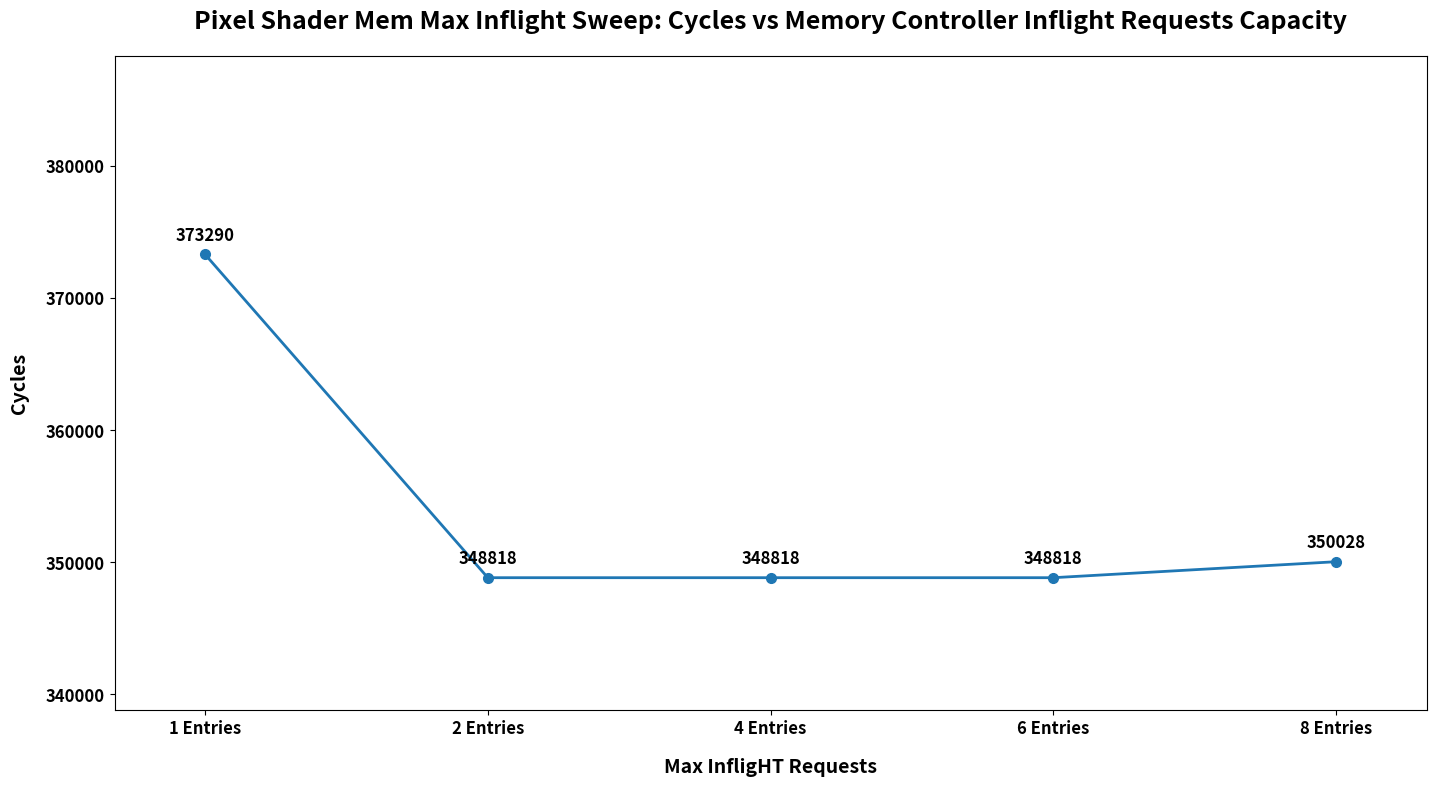

Reproduce this figure in Python.
import os
import matplotlib.pyplot as plt

# Pixel shader capacity sweep data from SM11-SM15
mem_max_inflight = [1, 2, 4, 6, 8]
cycles = [373290, 348818, 348818, 348818, 350028]

out_dir = "gpu/tests/simulator/integration3/plots/plot_pixel_shader"
os.makedirs(out_dir, exist_ok=True)
out_path = os.path.join(out_dir, "mem_max_inflight_sweep_cycles.png")

x_labels = [f"{entries} Entries" for entries in mem_max_inflight]

fig, ax = plt.subplots(figsize=(15, 8.5))
ax.plot(range(len(mem_max_inflight)), cycles, marker='o', linewidth=2.0, markersize=7)

ax.set_title(
    "Pixel Shader Mem Max Inflight Sweep: Cycles vs Memory Controller Inflight Requests Capacity",
    fontsize=18,
    fontweight='bold',
    pad=20
)
ax.set_xlabel(
    "Max InfligHT Requests",
    fontsize=14,
    fontweight='bold',
    labelpad=14
)
ax.set_ylabel(
    "Cycles",
    fontsize=14,
    fontweight='bold',
    labelpad=12
)

ax.set_xticks(range(len(x_labels)))
ax.set_xticklabels(x_labels, fontsize=12, fontweight='bold')

ax.tick_params(axis='y', labelsize=12)
for label in ax.get_yticklabels():
    label.set_fontweight('bold')

ax.set_ylim(min(cycles) - 10000, max(cycles) + 15000)
ax.margins(x=0.08)

for i, val in enumerate(cycles):
    ax.annotate(
        str(val),
        (i, val),
        textcoords="offset points",
        xytext=(0, 10),
        ha='center',
        fontsize=12,
        fontweight='bold'
    )

fig.tight_layout(pad=3.0)
fig.savefig(out_path, dpi=200, bbox_inches="tight")
plt.show()

print(out_path)
